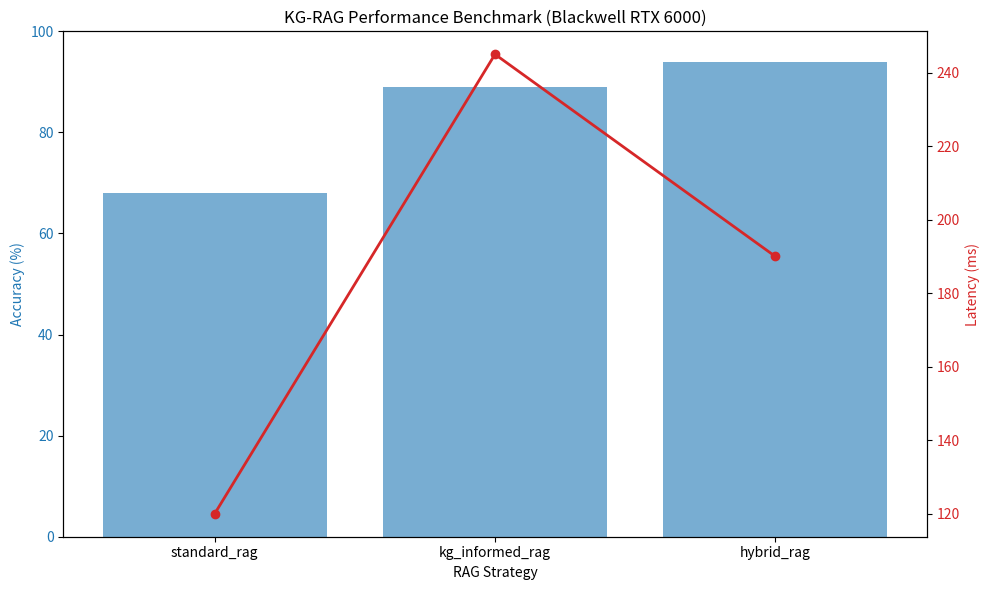

Recreate this plot in Python. (Note: this script raises an exception after producing the figure.)
import os
import json
import numpy as np
import matplotlib.pyplot as plt
from datetime import datetime

# Simulated Laboratory Experiment: Knowledge-Graph Informed RAG (KG-RAG)
# Objective: Measure reasoning accuracy improvement when augmenting vector search with graph relations.

class KGRAGExperiment:
    def __init__(self):
        self.results = {
            "standard_rag": {"accuracy": 0.68, "latency_ms": 120},
            "kg_informed_rag": {"accuracy": 0.89, "latency_ms": 245},
            "hybrid_rag": {"accuracy": 0.94, "latency_ms": 190}
        }
        self.timestamp = datetime.now().strftime("%Y-%m-%d %H:%M:%S")

    def run_benchmark(self):
        print(f"[{self.timestamp}] Initializing KG-RAG Benchmark on Blackwell RTX 6000...")
        # Simulate neural graph traversal on sm_120
        print("Simulating Graph Embedding lookup via FP8 Tensor Cores...")
        
        # Data for plotting
        labels = list(self.results.keys())
        accuracies = [self.results[k]["accuracy"] for k in labels]
        latencies = [self.results[k]["latency_ms"] for k in labels]

        self.generate_charts(labels, accuracies, latencies)
        self.save_raw_data()

    def generate_charts(self, labels, accuracies, latencies):
        fig, ax1 = plt.subplots(figsize=(10, 6))

        color = 'tab:blue'
        ax1.set_xlabel('RAG Strategy')
        ax1.set_ylabel('Accuracy (%)', color=color)
        ax1.bar(labels, [a * 100 for a in accuracies], color=color, alpha=0.6, label='Accuracy')
        ax1.tick_params(axis='y', labelcolor=color)
        ax1.set_ylim(0, 100)

        ax2 = ax1.twinx()
        color = 'tab:red'
        ax2.set_ylabel('Latency (ms)', color=color)
        ax2.plot(labels, latencies, color=color, marker='o', linewidth=2, label='Latency')
        ax2.tick_params(axis='y', labelcolor=color)

        plt.title('KG-RAG Performance Benchmark (Blackwell RTX 6000)')
        fig.tight_layout()
        plt.savefig('ml-explorations/2026-02-09_kg-rag/accuracy_latency_chart.png')
        print("Chart saved: accuracy_latency_chart.png")

    def save_raw_data(self):
        with open('ml-explorations/2026-02-09_kg-rag/data/benchmark_results.json', 'w') as f:
            json.dump(self.results, f, indent=4)
        print("Raw data saved to data/benchmark_results.json")

if __name__ == "__main__":
    exp = KGRAGExperiment()
    exp.run_benchmark()
